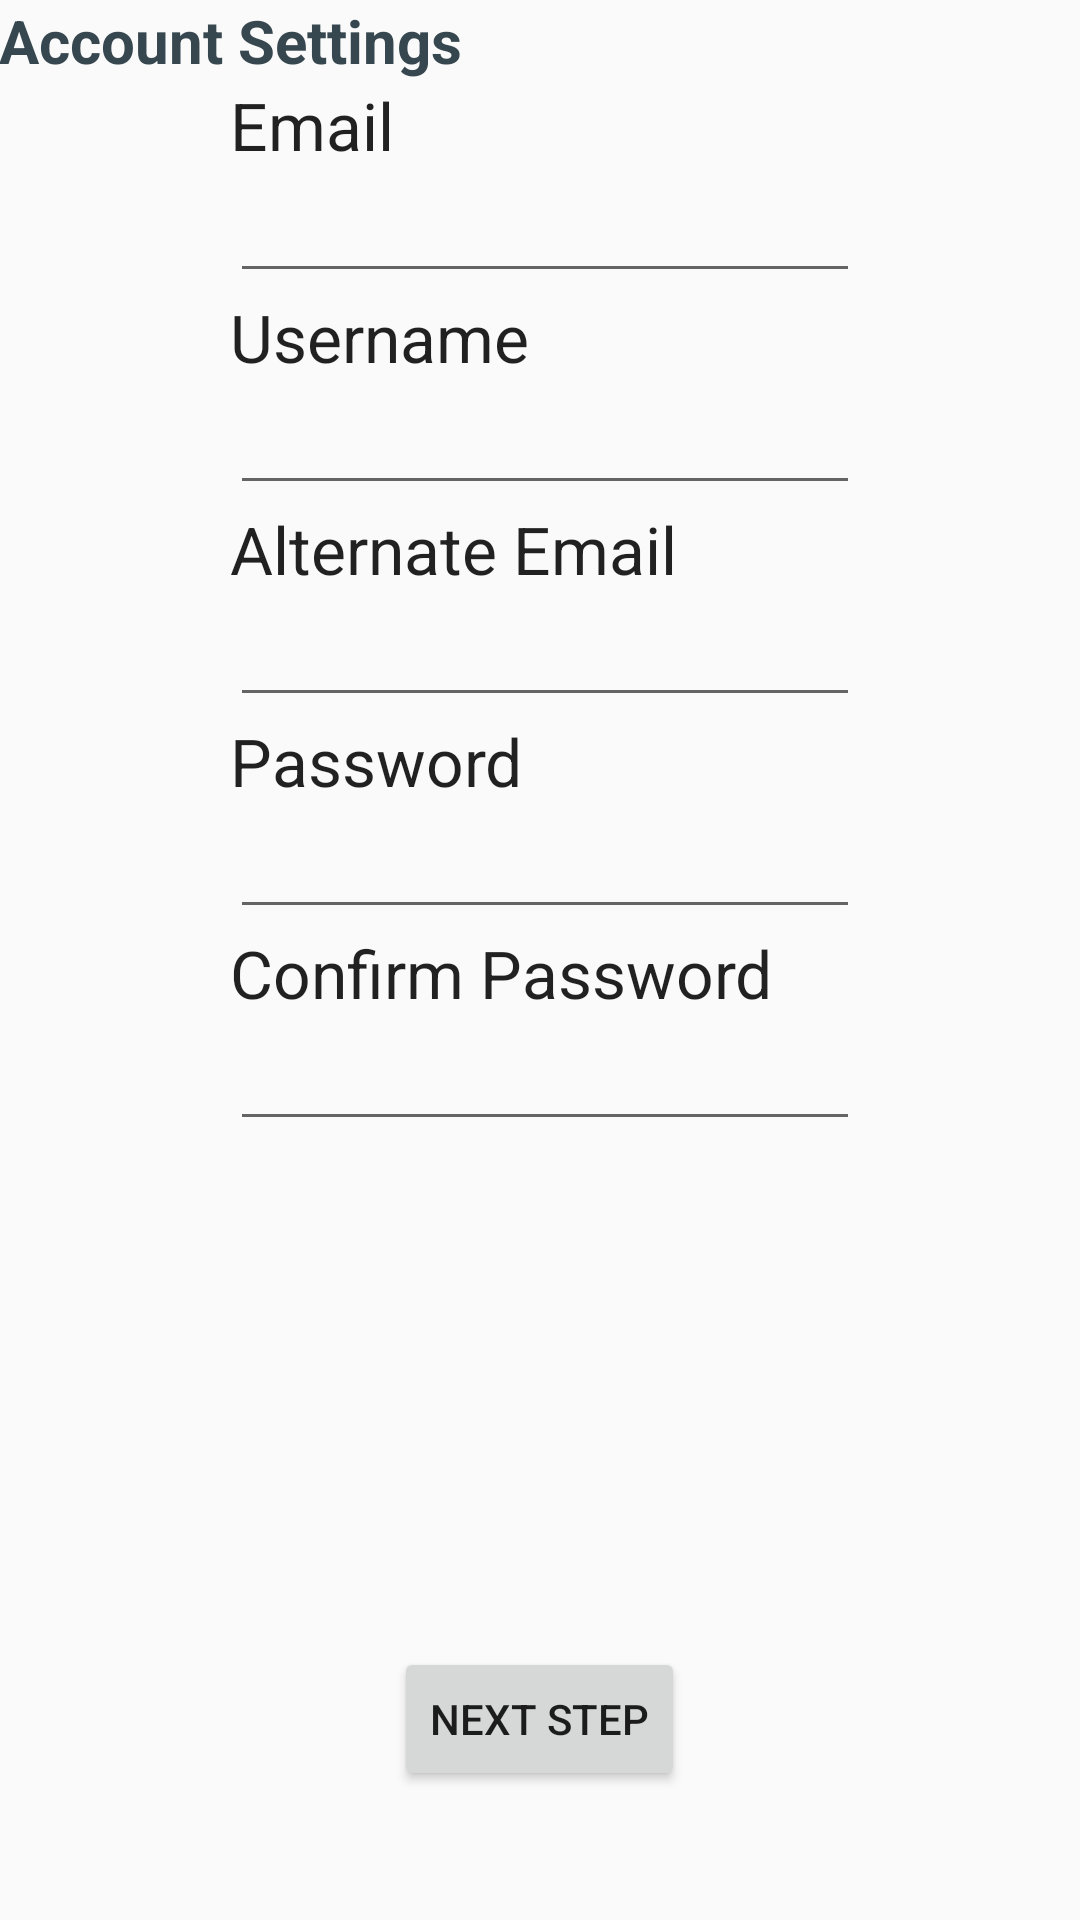

Android layout source for this screen:
<!-- AndroidManifest.xml: application theme AppTheme -->
<!-- res/layout/activity_registration2.xml -->
<?xml version="1.0" encoding="utf-8"?>
<RelativeLayout xmlns:android="http://schemas.android.com/apk/res/android"
    xmlns:tools="http://schemas.android.com/tools"
    xmlns:app="http://schemas.android.com/apk/res-auto" android:layout_width="match_parent"
    android:layout_height="match_parent" android:paddingLeft="@dimen/activity_horizontal_margin"
    android:paddingRight="@dimen/activity_horizontal_margin"
    android:paddingTop="@dimen/activity_vertical_margin"
    android:paddingBottom="@dimen/activity_vertical_margin"
    app:layout_behavior="@string/appbar_scrolling_view_behavior"
    tools:context=".Main_ScreenActivity"
    tools:showIn="@layout/header_registration2">

    <TextView
        android:layout_width="wrap_content"
        android:layout_height="wrap_content"
        android:id="@+id/editText_userreg2"
        android:layout_alignParentTop="true"
        android:text="Account Settings"
        android:layout_alignParentLeft="true"
        android:layout_alignParentStart="true"
        android:layout_alignParentRight="true"
        android:layout_alignParentEnd="true"
        android:textSize="20dp"
        android:textStyle="bold"
        android:textColor="@color/material_blue_grey_800"/>

    <TextView
        android:layout_width="wrap_content"
        android:layout_height="wrap_content"
        android:textAppearance="?android:attr/textAppearanceLarge"
        android:text="Email"
        android:id="@+id/textview_email"
        android:layout_below="@+id/editText_userreg2"
        android:layout_toLeftOf="@+id/button_next2"
        android:layout_toStartOf="@+id/button_next2" />


    <EditText
        android:layout_width="wrap_content"
        android:layout_height="wrap_content"
        android:inputType="textEmailAddress"
        android:ems="10"
        android:id="@+id/editText_email"
        android:layout_below="@+id/textview_email"
        android:layout_alignLeft="@+id/textview_email"
        android:layout_alignStart="@+id/textview_email" />


    <TextView
        android:layout_width="wrap_content"
        android:layout_height="wrap_content"
        android:textAppearance="?android:attr/textAppearanceLarge"
        android:text="Username"
        android:id="@+id/textView_username"
        android:layout_below="@+id/editText_email"
        android:layout_alignLeft="@+id/editText_email"
        android:layout_alignStart="@+id/editText_email" />

    <EditText
        android:layout_width="wrap_content"
        android:layout_height="wrap_content"
        android:ems="10"
        android:inputType="text"
        android:id="@+id/editText_uname"
        android:layout_below="@+id/textView_username"
        android:layout_alignLeft="@+id/textView_username"
        android:layout_alignStart="@+id/textView_username" />


    <TextView
        android:layout_width="wrap_content"
        android:layout_height="wrap_content"
        android:textAppearance="?android:attr/textAppearanceLarge"
        android:text="Alternate Email"
        android:id="@+id/textView_altEmail"
        android:layout_below="@+id/editText_uname"
        android:layout_alignLeft="@+id/editText_uname"
        android:layout_alignStart="@+id/editText_uname" />

    <EditText
        android:layout_width="wrap_content"
        android:layout_height="wrap_content"
        android:ems="10"
        android:inputType="textEmailAddress|text"
        android:id="@+id/editText_AltEmail"
        android:layout_below="@+id/textView_altEmail"
        android:layout_alignLeft="@+id/textView_altEmail"
        android:layout_alignStart="@+id/textView_altEmail" />



    <TextView
        android:layout_width="wrap_content"
        android:layout_height="wrap_content"
        android:textAppearance="?android:attr/textAppearanceLarge"
        android:text="Password"
        android:id="@+id/textView_pass"
        android:layout_below="@+id/editText_AltEmail"
        android:layout_alignLeft="@+id/editText_AltEmail"
        android:layout_alignStart="@+id/editText_AltEmail" />

    <EditText
        android:layout_width="wrap_content"
        android:layout_height="wrap_content"
        android:inputType="textPassword"
        android:ems="10"
        android:id="@+id/editText_pass"
        android:layout_below="@+id/textView_pass"
        android:layout_alignLeft="@+id/textView_pass"
        android:layout_alignStart="@+id/textView_pass"
        android:password="true" />



    <TextView
        android:layout_width="wrap_content"
        android:layout_height="wrap_content"
        android:textAppearance="?android:attr/textAppearanceLarge"
        android:text="Confirm Password"
        android:id="@+id/textView_confirmpas"
        android:layout_below="@+id/editText_pass"
        android:layout_alignLeft="@+id/editText_pass"
        android:layout_alignStart="@+id/editText_pass" />

    <EditText
        android:layout_width="wrap_content"
        android:layout_height="wrap_content"
        android:ems="10"
        android:inputType="textPassword"
        android:id="@+id/editText_confirmpas"
        android:layout_below="@+id/textView_confirmpas"
        android:layout_alignLeft="@+id/textView_confirmpas"
        android:layout_alignStart="@+id/textView_confirmpas"
        android:password="true" />

    <Button
        android:layout_width="wrap_content"
        android:layout_height="wrap_content"
        android:text="Next Step"
        android:id="@+id/button_next2"
        android:layout_marginBottom="43dp"
        android:onClick="ButtonNext2"
        android:layout_alignParentBottom="true"
        android:layout_centerHorizontal="true" />





</RelativeLayout>
<!-- res/layout/header_registration2.xml (included above) -->
<?xml version="1.0" encoding="utf-8"?>
<android.support.design.widget.CoordinatorLayout
    xmlns:android="http://schemas.android.com/apk/res/android"
    xmlns:app="http://schemas.android.com/apk/res-auto"
    xmlns:tools="http://schemas.android.com/tools" android:layout_width="match_parent"
    android:layout_height="match_parent" android:fitsSystemWindows="true"
    tools:context=".Main_ScreenActivity">

    <android.support.design.widget.AppBarLayout android:layout_height="wrap_content"
        android:layout_width="match_parent" android:theme="@style/AppTheme.AppBarOverlay">

        <android.support.v7.widget.Toolbar android:id="@+id/toolbar"
            android:layout_width="match_parent" android:layout_height="?attr/actionBarSize"
            android:background="?attr/colorPrimary" app:popupTheme="@style/AppTheme.PopupOverlay"
            app:title="@string/app_name" />

    </android.support.design.widget.AppBarLayout>

    <include layout="@layout/activity_registration2" />



</android.support.design.widget.CoordinatorLayout>
<!-- resources referenced by this layout -->
<resources>
  <string name="app_name">Unlatch</string>
  <style name="AppTheme.AppBarOverlay" parent="ThemeOverlay.AppCompat.Dark.ActionBar" />
  <style name="AppTheme.PopupOverlay" parent="ThemeOverlay.AppCompat.Light" />
  <style name="AppTheme" parent="Theme.AppCompat.Light.DarkActionBar">
          
          <item name="colorPrimary">@color/colorPrimary</item>
          <item name="colorPrimaryDark">@color/colorPrimaryDark</item>
          <item name="colorAccent">@color/colorAccent</item>
      </style>
  <color name="colorPrimary">#734193</color>
  <color name="colorPrimaryDark">#401558</color>
  <color name="colorAccent">#4b80a6</color>
</resources>
